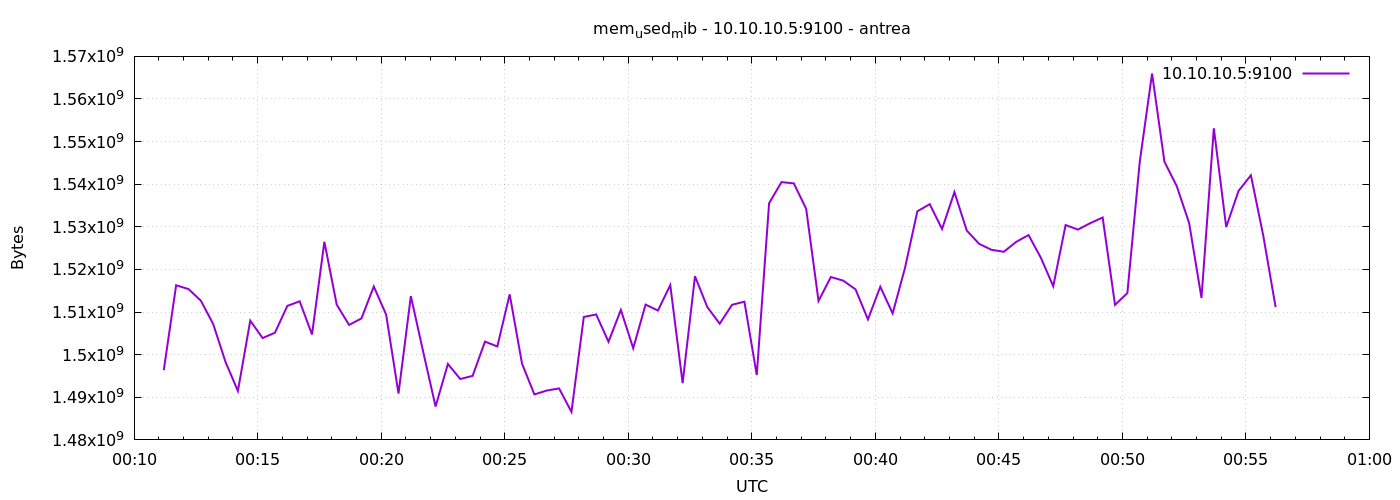

The file beside this chart, header and first rows:
1777939872	1496354816
1777939902	1516281856
1777939932	1515401216
1777939962	1512677376
1777939992	1507188736
1777940022	1498275840
1777940052	1491472384
1777940082	1507983360
1777940112	1503891456
1777940142	1505157120
1777940172	1511440384
1777940202	1512525824
1777940232	1504735232
1777940262	1526489088
1777940292	1511731200
1777940322	1506988032
1777940352	1508503552
1777940382	1515995136
1777940412	1509404672
1777940442	1490886656
1777940472	1513730048
1777940502	1500663808
1777940532	1487835136
1777940562	1497821184
1777940592	1494282240
1777940622	1495027712
1777940652	1503068160
1777940682	1501921280
1777940712	1514156032
1777940742	1497886720
1777940772	1490669568
1777940802	1491582976
1777940832	1492078592
1777940862	1486577664
1777940892	1508847616
1777940922	1509441536
1777940952	1503035392
1777940982	1510498304
1777941012	1501511680
1777941042	1511751680
1777941072	1510359040
1777941102	1516331008
1777941132	1493311488
1777941162	1518403584
1777941192	1511161856
1777941222	1507274752
1777941252	1511702528
1777941282	1512439808
1777941312	1495212032
1777941342	1535537152
1777941372	1540497408
1777941402	1540198400
1777941432	1534222336
1777941462	1512615936
1777941492	1518219264
1777941522	1517379584
1777941552	1515319296
1777941582	1508278272
1777941612	1515937792
1777941642	1509679104
1777941672	1520357376
... 30 more rows
